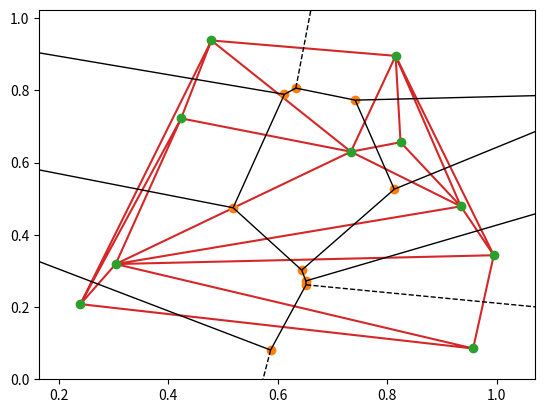

Write Python code to recreate this figure.
# L-28 MCS 481 Wed 28 Oct 2026 : duality.py
"""
A plot of a Voronoi diagram and Delaunay triangulation
of 10 random points illustrates the duality.
"""
import numpy as np
from scipy.spatial import Voronoi, voronoi_plot_2d
from scipy.spatial import Delaunay, delaunay_plot_2d
from matplotlib import pyplot as plt

points = np.random.rand(10, 2)
vor = Voronoi(points)
tri = Delaunay(points)
fig, axs = plt.subplots()
voronoi_plot_2d(vor, ax=axs)
delaunay_plot_2d(tri, ax=axs)
plt.show()
